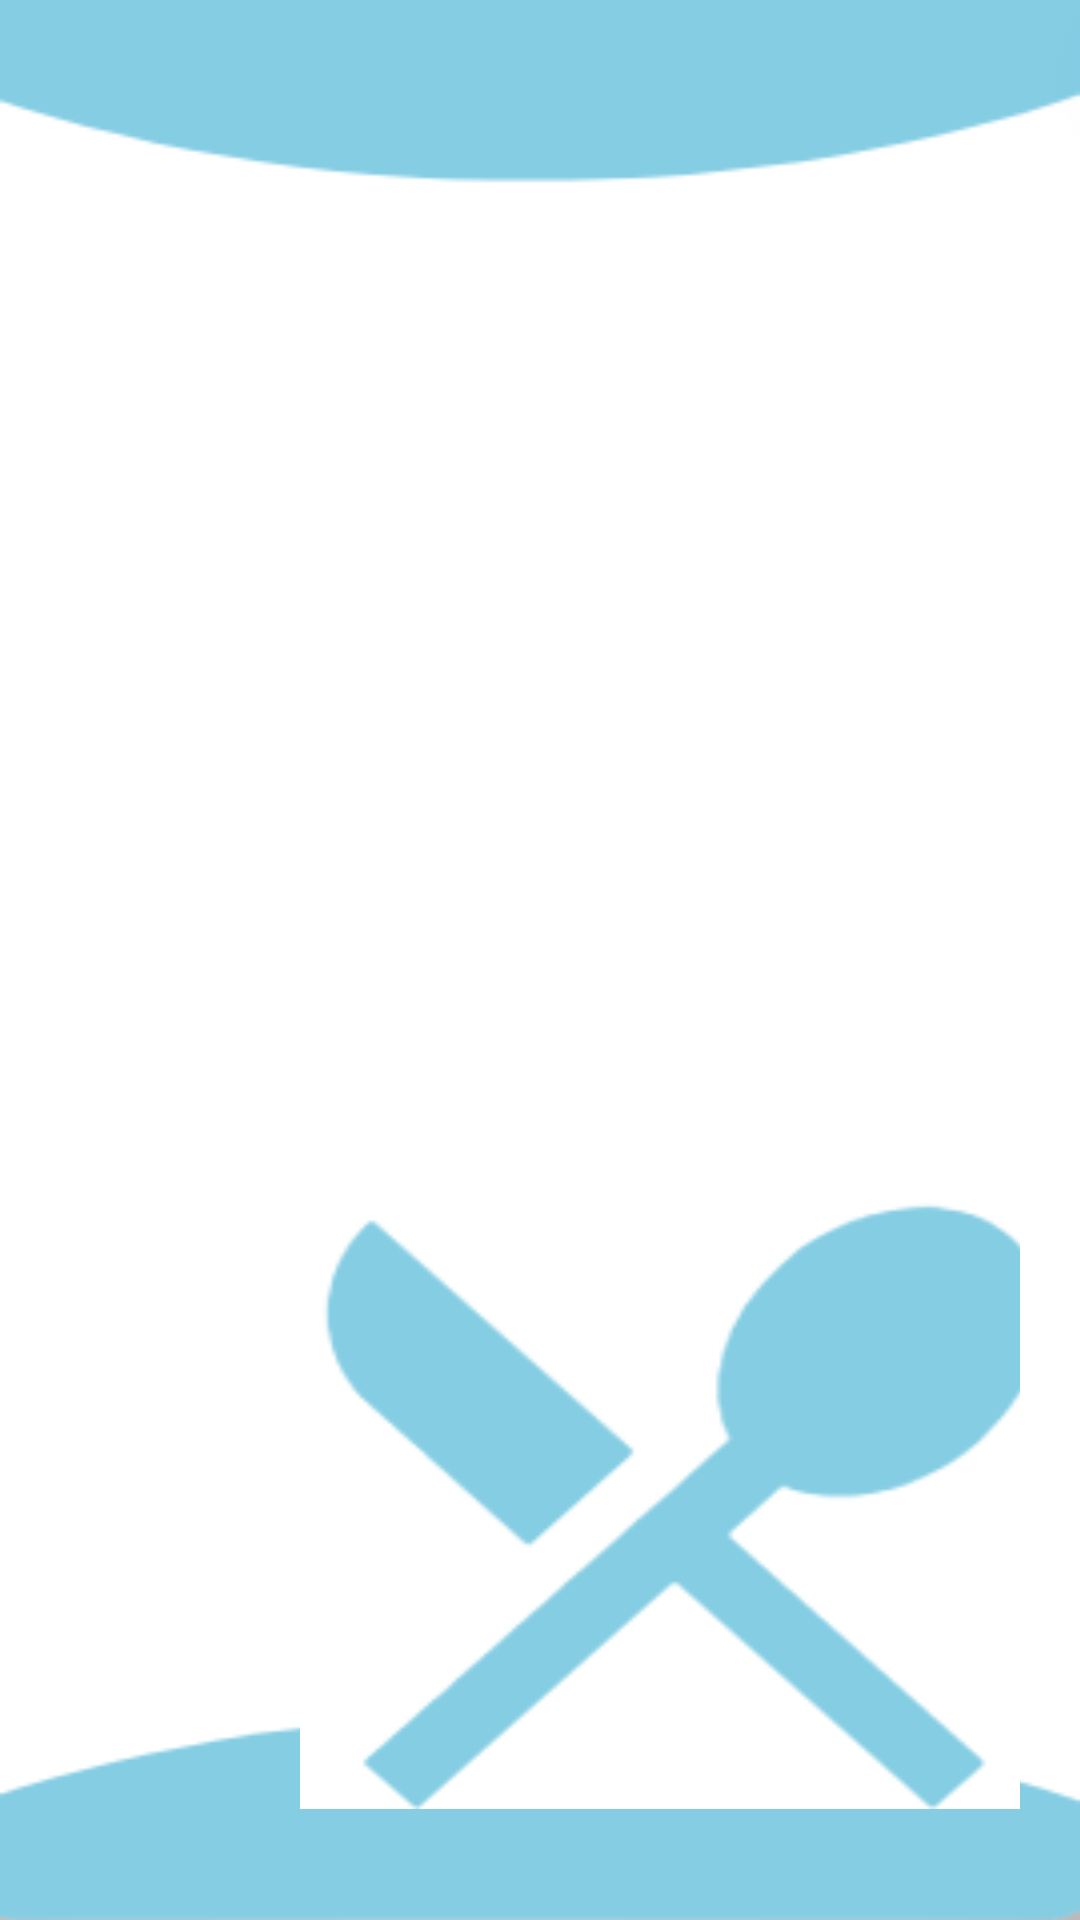

Here is an Android app screen rendered from its layout file. Give the layout XML and the strings, colors and styles it references.
<!-- AndroidManifest.xml: application theme Theme.Proyecto -->
<!-- res/layout/activity_main.xml -->
<?xml version="1.0" encoding="utf-8"?>
<LinearLayout xmlns:android="http://schemas.android.com/apk/res/android"
    xmlns:app="http://schemas.android.com/apk/res-auto"
    xmlns:tools="http://schemas.android.com/tools"
    android:layout_width="match_parent"
    android:layout_height="match_parent"
    tools:context=".MainActivity"
    android:orientation="vertical"
    android:padding="20dp"
    android:background="@drawable/fondopantallauno">

    <ImageView
        android:id="@+id/imageView"
        android:layout_width="match_parent"
        android:layout_height="137dp"
        android:layout_marginStart="20dp"
        android:layout_marginTop="130dp"
        android:layout_marginEnd="10dp"
        app:srcCompat="@drawable/nombremarca" />

    <ImageButton
        android:id="@+id/imageButton"
        android:layout_width="255dp"
        android:layout_height="216dp"
        android:layout_marginStart="80dp"
        android:layout_marginTop="100dp"
        android:layout_marginEnd="20dp"
        android:layout_marginBottom="20dp"
        android:background="@drawable/img" />

</LinearLayout>
<!-- resources referenced by this layout -->
<resources>
  <!-- drawable fondopantallauno: png bitmap (drawable, 3850 bytes) -->
  <!-- drawable img: png bitmap (drawable, 5073 bytes) -->
  <!-- drawable nombremarca: png bitmap (drawable, 3149 bytes) -->
</resources>
